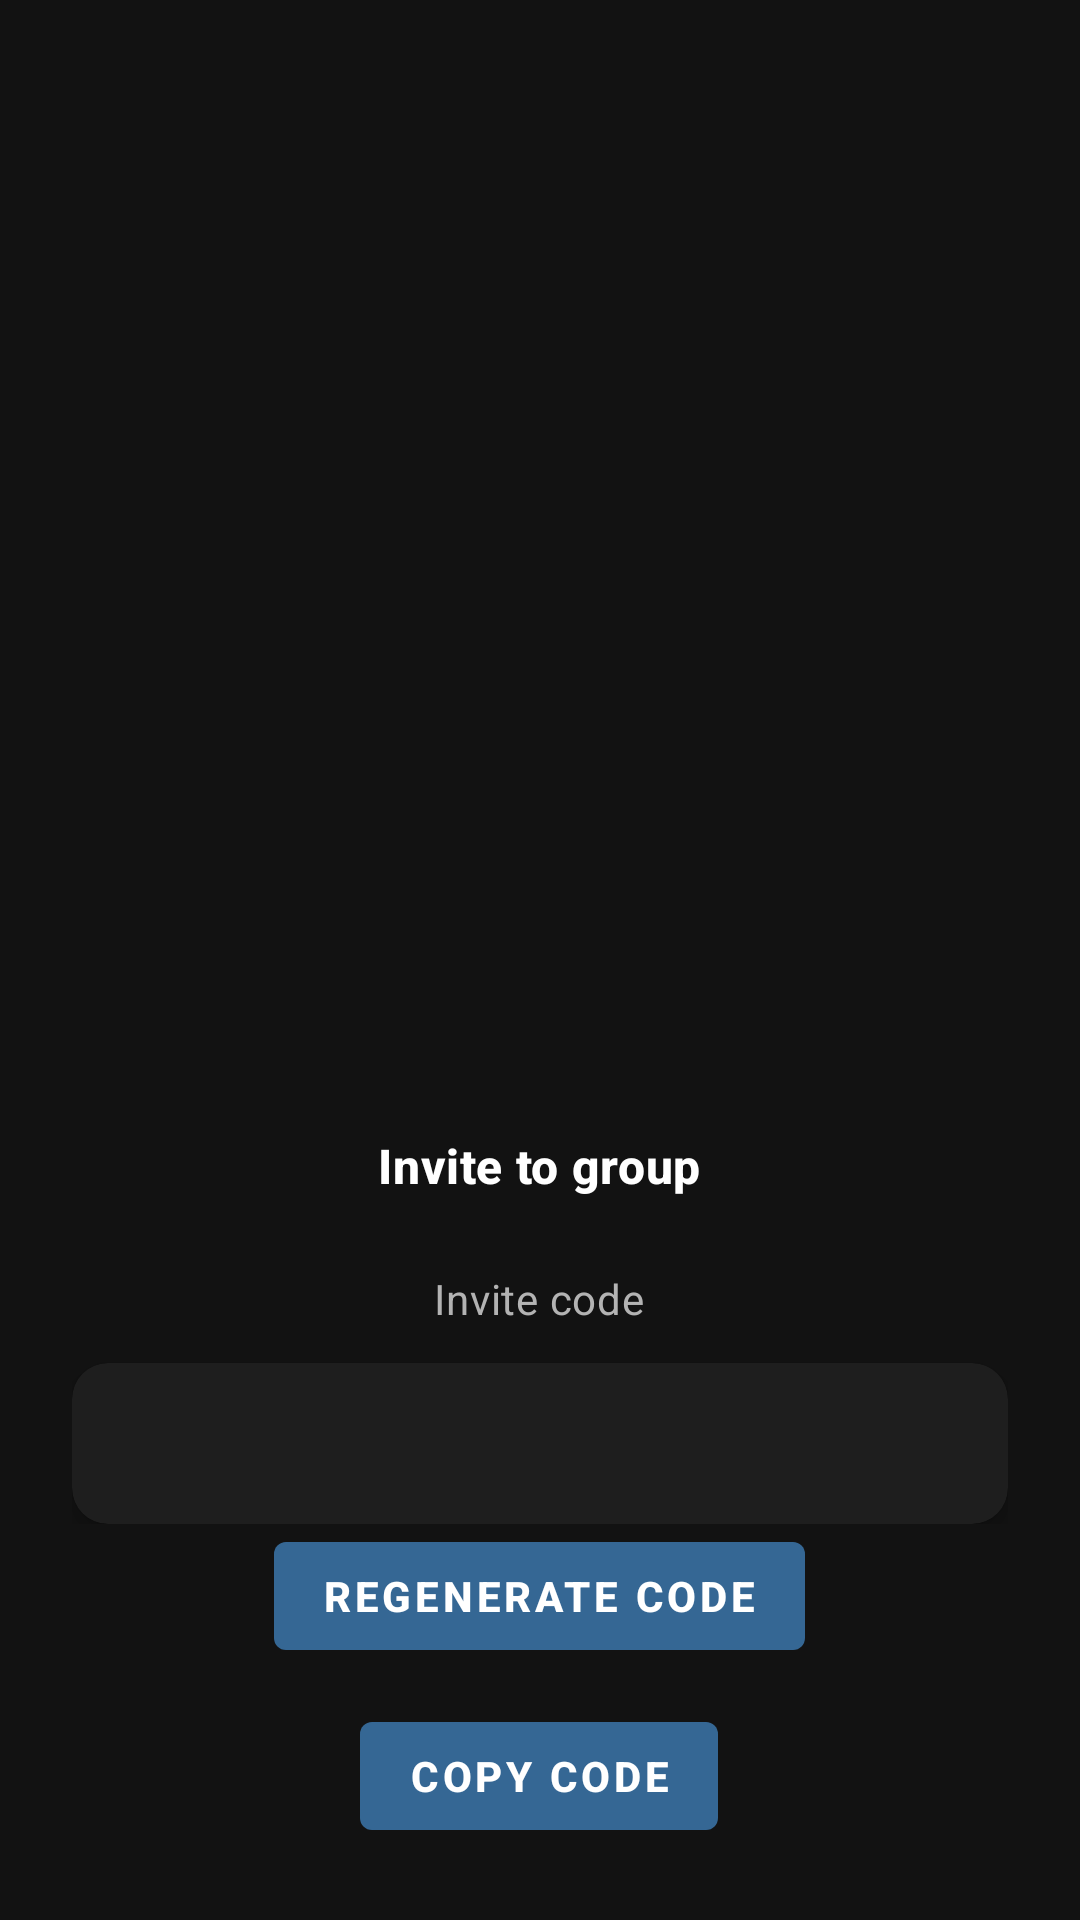

Android layout source for this screen:
<!-- AndroidManifest.xml: application theme Theme.CarpoolKids -->
<!-- res/layout/fragment_invite_code.xml -->
<?xml version="1.0" encoding="utf-8"?>
<RelativeLayout xmlns:android="http://schemas.android.com/apk/res/android"
    xmlns:app="http://schemas.android.com/apk/res-auto"
    xmlns:tools="http://schemas.android.com/tools"
    android:id="@+id/main"
    android:layout_width="match_parent"
    android:layout_height="match_parent"
    android:background="@color/dashboard_background"
    tools:context=".InviteCodeFragment">

    <LinearLayout
        android:id="@+id/invite_code_buttons"
        android:layout_width="wrap_content"
        android:layout_height="wrap_content"
        android:layout_alignParentBottom="true"
        android:layout_centerHorizontal="true"
        android:layout_marginBottom="@dimen/spacing_section"
        android:orientation="vertical"
        android:gravity="center">

        <com.google.android.material.button.MaterialButton
            android:id="@+id/invite_code_btn_regenerate"
            style="@style/Widget.CarpoolKids.Button"
            android:layout_width="wrap_content"
            android:layout_height="wrap_content"
            android:layout_marginBottom="@dimen/spacing_md"
            android:text="@string/btn_regenerate_code" />

        <com.google.android.material.button.MaterialButton
            android:id="@+id/invite_code_btn_copy"
            style="@style/Widget.CarpoolKids.Button"
            android:layout_width="wrap_content"
            android:layout_height="wrap_content"
            android:text="@string/btn_copy_code" />
    </LinearLayout>

    <LinearLayout
        android:layout_width="match_parent"
        android:layout_height="wrap_content"
        android:layout_above="@id/invite_code_buttons"
        android:layout_centerHorizontal="true"
        android:layout_marginStart="@dimen/spacing_section"
        android:layout_marginEnd="@dimen/spacing_section"
        android:orientation="vertical"
        android:gravity="center_horizontal">

        <com.google.android.material.textview.MaterialTextView
            android:id="@+id/invite_code_screen_title"
            android:layout_width="wrap_content"
            android:layout_height="wrap_content"
            android:text="@string/invite_code_title"
            style="@style/TextAppearance.Dashboard.Title" />

        <com.google.android.material.textview.MaterialTextView
            android:id="@+id/invite_code_label"
            android:layout_width="wrap_content"
            android:layout_height="wrap_content"
            android:layout_marginTop="@dimen/spacing_section"
            android:text="@string/invite_code_label"
            style="@style/TextAppearance.Dashboard.SectionLabel" />

        <androidx.cardview.widget.CardView
            android:id="@+id/invite_code_value_card"
            android:layout_width="match_parent"
            android:layout_height="wrap_content"
            android:layout_marginTop="@dimen/spacing_md"
            app:cardCornerRadius="@dimen/card_corner_radius"
            app:cardElevation="@dimen/card_elevation"
            app:cardBackgroundColor="@color/dashboard_card_background">

            <com.google.android.material.textview.MaterialTextView
                android:id="@+id/invite_code_value"
                android:layout_width="match_parent"
                android:layout_height="wrap_content"
                android:padding="@dimen/spacing_lg"
                android:gravity="center"
                android:fontFamily="monospace"
                android:textSize="@dimen/text_title_size"
                android:textColor="@color/dashboard_text_primary" />
        </androidx.cardview.widget.CardView>
    </LinearLayout>
</RelativeLayout>
<!-- resources referenced by this layout -->
<resources>
  <color name="dashboard_background">#121212</color>
  <color name="dashboard_card_background">#1E1E1E</color>
  <color name="dashboard_text_primary">#FFFFFFFF</color>
  <dimen name="card_corner_radius">12dp</dimen>
  <dimen name="card_elevation">4dp</dimen>
  <dimen name="spacing_lg">16dp</dimen>
  <dimen name="spacing_md">12dp</dimen>
  <dimen name="spacing_section">24dp</dimen>
  <dimen name="text_title_size">16sp</dimen>
  <string name="btn_copy_code">Copy code</string>
  <string name="btn_regenerate_code">Regenerate code</string>
  <string name="invite_code_label">Invite code</string>
  <string name="invite_code_title">Invite to group</string>
  <style name="TextAppearance.Dashboard.SectionLabel" parent="TextAppearance.MaterialComponents.Body2">
          <item name="android:textSize">@dimen/text_section_label_size</item>
          <item name="android:textColor">@color/dashboard_text_secondary</item>
      </style>
  <style name="TextAppearance.Dashboard.Title" parent="TextAppearance.MaterialComponents.Headline6">
          <item name="android:textSize">@dimen/text_title_size</item>
          <item name="android:textColor">@color/dashboard_text_primary</item>
          <item name="android:textStyle">bold</item>
      </style>
  <style name="Widget.CarpoolKids.Button" parent="Widget.MaterialComponents.Button">
          <item name="android:textStyle">bold</item>
          <item name="android:textAllCaps">true</item>
          <item name="android:textColor">@color/white</item>
          <item name="android:textSize">14sp</item>
          <item name="backgroundTint">@color/button_primary_blue</item>
          <item name="android:minHeight">@dimen/button_min_height</item>
      </style>
  <style name="Theme.CarpoolKids" parent="Theme.MaterialComponents.DayNight.NoActionBar" />
  <dimen name="text_section_label_size">14sp</dimen>
  <color name="dashboard_text_secondary">#B3B3B3</color>
  <color name="white">#FFFFFFFF</color>
  <color name="button_primary_blue">#356794</color>
  <dimen name="button_min_height">48dp</dimen>
</resources>
